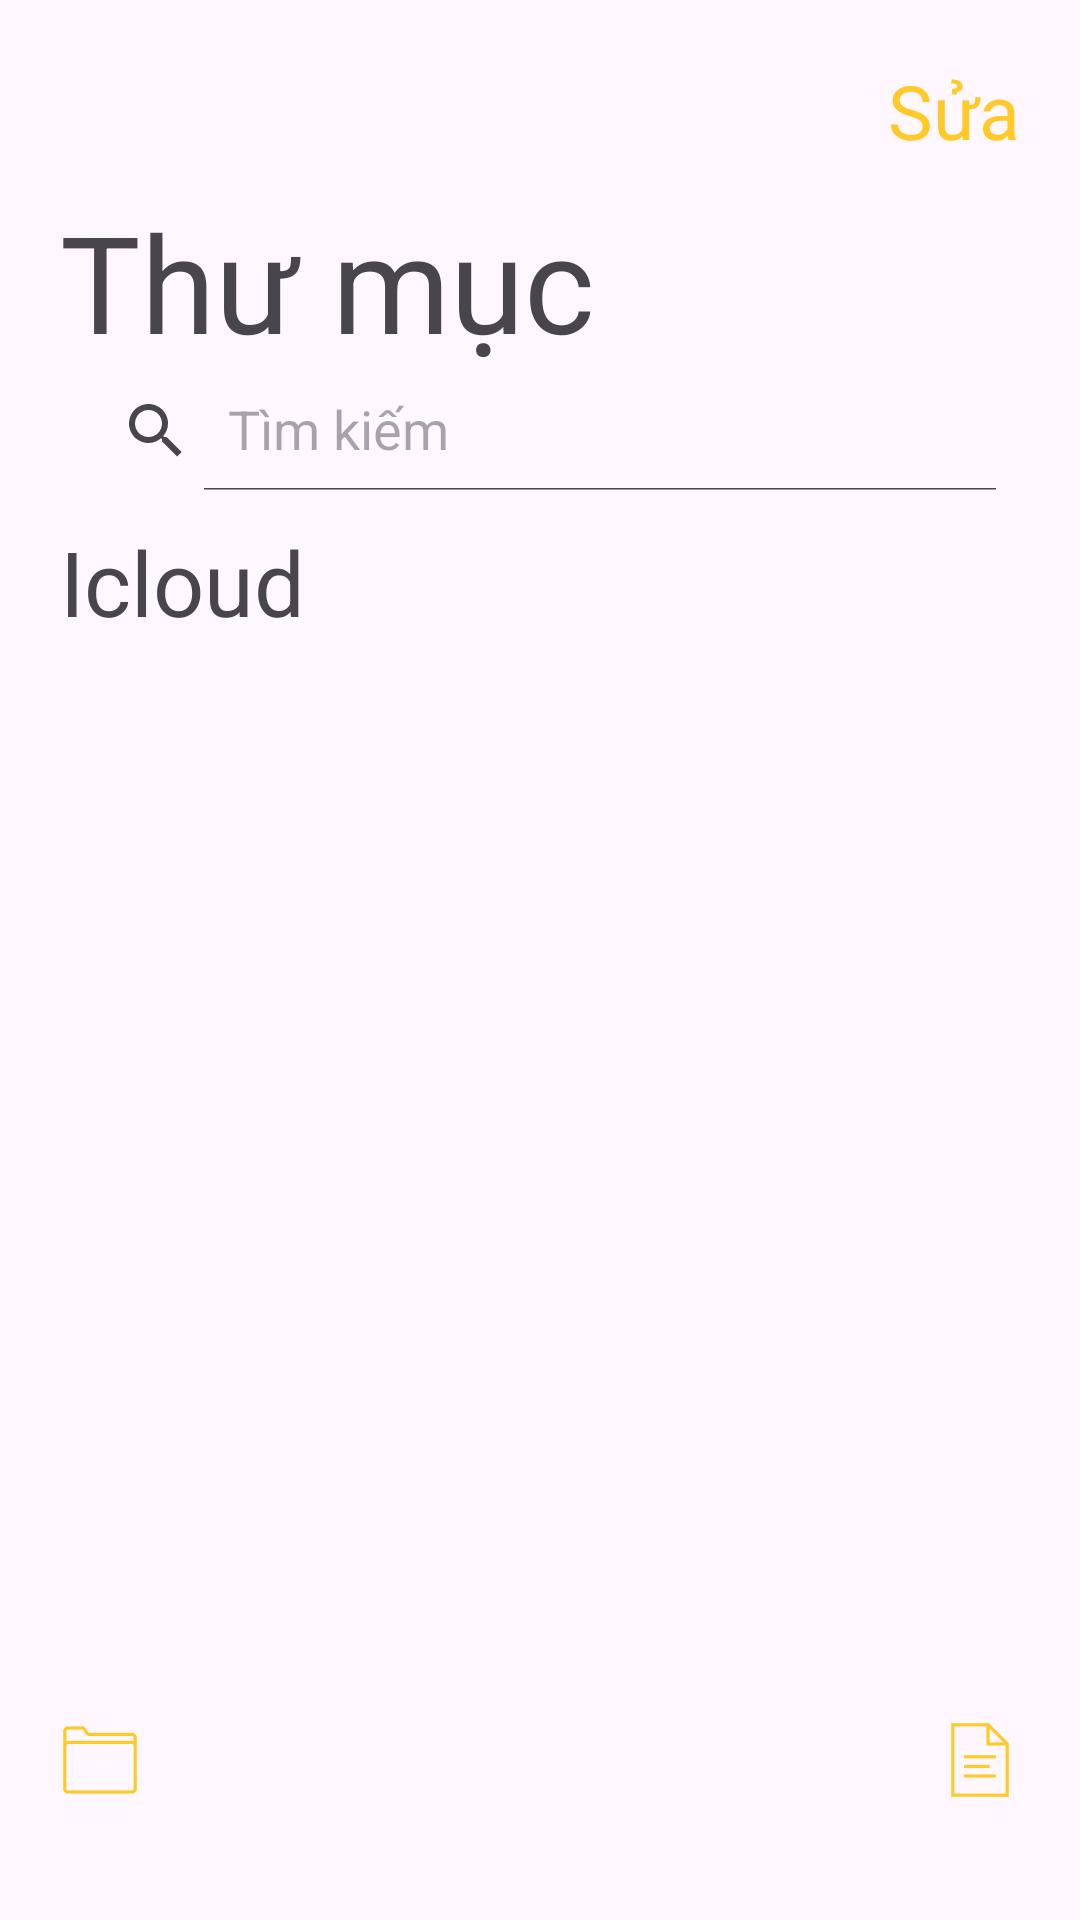

Here is an Android app screen rendered from its layout file. Give the layout XML and the strings, colors and styles it references.
<!-- AndroidManifest.xml: application theme Theme.AppSmartNote2024 -->
<!-- res/layout/fragment_home.xml -->
<?xml version="1.0" encoding="utf-8"?>
<layout xmlns:android="http://schemas.android.com/apk/res/android"
    xmlns:app="http://schemas.android.com/apk/res-auto"
    xmlns:tools="http://schemas.android.com/tools">

    <data>

    </data>

    <androidx.constraintlayout.widget.ConstraintLayout
        android:layout_width="match_parent"
        android:layout_height="match_parent"
        tools:context=".home.FragmentHome">

        <TextView
            android:id="@+id/tv_fix"
            android:layout_width="wrap_content"
            android:layout_height="wrap_content"
            android:layout_marginTop="20dp"
            android:layout_marginRight="20dp"
            android:text="Sửa"
            android:textColor="#FFCA28"
            android:textSize="25sp"
            app:layout_constraintRight_toRightOf="parent"
            app:layout_constraintTop_toTopOf="parent" />

        <TextView
            android:id="@+id/tv_tittle_doccument"
            android:layout_width="wrap_content"
            android:layout_height="wrap_content"
            android:layout_marginLeft="20dp"
            android:layout_marginTop="10dp"
            android:text="Thư mục"
            android:textSize="45dp"
            app:layout_constraintLeft_toLeftOf="parent"
            app:layout_constraintTop_toBottomOf="@id/tv_fix" />

        <androidx.appcompat.widget.SearchView
            android:id="@+id/im_search"
            android:layout_width="0dp"
            android:layout_height="40dp"
            app:iconifiedByDefault="false"
            app:layout_constraintLeft_toLeftOf="@id/tv_tittle_doccument"
            app:layout_constraintRight_toRightOf="@id/tv_fix"
            app:layout_constraintTop_toBottomOf="@id/tv_tittle_doccument"
            app:queryHint="Tìm kiếm"
            tools:ignore="MissingConstraints" />

        <TextView
            android:id="@+id/tv_tittle_icloud"
            android:layout_width="wrap_content"
            android:layout_height="wrap_content"
            android:layout_marginTop="120dp"
            android:text="Icloud"
            android:textSize="30dp"
            app:layout_constraintLeft_toLeftOf="@id/tv_tittle_doccument"
            app:layout_constraintTop_toBottomOf="@id/tv_fix" />

        <androidx.recyclerview.widget.RecyclerView
            android:id="@+id/rcv_recyclerview"
            android:layout_width="0dp"
            android:layout_height="wrap_content"
            app:layout_constraintLeft_toLeftOf="@id/tv_tittle_icloud"
            app:layout_constraintRight_toRightOf="@id/tv_fix"
            app:layout_constraintTop_toBottomOf="@id/tv_tittle_icloud"

            />

        <ImageView
            android:id="@+id/im_icon_folder"
            android:layout_width="wrap_content"
            android:layout_height="wrap_content"
            android:layout_marginBottom="40dp"
            android:src="@drawable/folder"
            app:layout_constraintBottom_toBottomOf="parent"
            app:layout_constraintLeft_toLeftOf="@id/tv_tittle_icloud" />

        <ImageView
            android:layout_width="wrap_content"
            android:layout_height="wrap_content"
            android:src="@drawable/sheet"
            android:id="@+id/im_sheet"
            app:layout_constraintBottom_toBottomOf="@id/im_icon_folder"
            app:layout_constraintRight_toRightOf="@id/tv_fix"
            app:layout_constraintTop_toTopOf="@id/im_icon_folder" />
    </androidx.constraintlayout.widget.ConstraintLayout>
</layout>
<!-- resources referenced by this layout -->
<resources>
  <!-- drawable folder: png bitmap (drawable-xxhdpi, 674 bytes) -->
  <!-- drawable sheet: png bitmap (drawable-xxhdpi, 501 bytes) -->
  <style name="Theme.AppSmartNote2024" parent="Base.Theme.AppSmartNote2024" />
  <style name="Base.Theme.AppSmartNote2024" parent="Theme.Material3.DayNight.NoActionBar">
          
          
      </style>
</resources>
